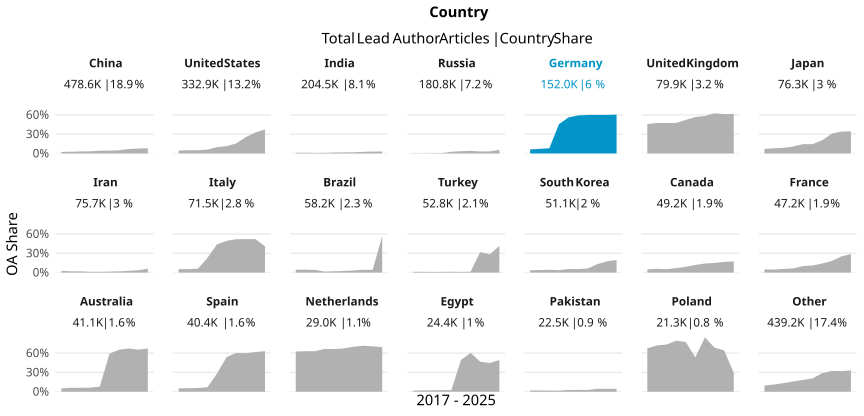

The data file committed next to this chart (first rows):
country_name_fct, cr_year, articles, cc_total, prop
China, '17, 33549, 796, 0.02373
China, '18, 37073, 1002, 0.02703
China, '19, 40657, 1260, 0.03099
China, '20, 44247, 1470, 0.03322
China, '21, 51677, 2221, 0.04298
China, '22, 61331, 2705, 0.0441
China, '23, 59574, 2990, 0.05019
China, '24, 66342, 4600, 0.06934
China, '25, 72222, 5543, 0.07675
China, '26, 11975, 976, 0.0815
United States, '17, 34319, 1561, 0.04549
United States, '18, 35665, 1765, 0.04949
United States, '19, 36573, 1865, 0.05099
United States, '20, 37893, 2257, 0.05956
United States, '21, 39320, 3871, 0.09845
United States, '22, 37505, 4298, 0.1146
United States, '23, 35416, 5524, 0.156
United States, '24, 34936, 8902, 0.2548
United States, '25, 35502, 11589, 0.3264
United States, '26, 5788, 2168, 0.3746
India, '17, 12517, 131, 0.01047
India, '18, 13585, 153, 0.01126
India, '19, 15052, 125, 0.008305
India, '20, 18084, 172, 0.009511
India, '21, 22821, 328, 0.01437
India, '22, 24537, 415, 0.01691
India, '23, 27453, 494, 0.01799
India, '24, 31455, 792, 0.02518
India, '25, 33478, 1002, 0.02993
India, '26, 5485, 162, 0.02954
Russia, '17, 20703, 63, 0.003043
Russia, '18, 21378, 70, 0.003274
Russia, '19, 21314, 84, 0.003941
Russia, '20, 20779, 111, 0.005342
Russia, '21, 19568, 507, 0.02591
Russia, '22, 19278, 682, 0.03538
Russia, '23, 20270, 822, 0.04055
Russia, '24, 20049, 618, 0.03082
Russia, '25, 16553, 543, 0.0328
Russia, '26, 956, 54, 0.05649
Germany, '17, 15821, 1000, 0.06321
Germany, '18, 15730, 1134, 0.07209
Germany, '19, 15991, 1291, 0.08073
Germany, '20, 18159, 8269, 0.4554
Germany, '21, 19149, 10733, 0.5605
Germany, '22, 16610, 9820, 0.5912
Germany, '23, 16414, 9824, 0.5985
Germany, '24, 15996, 9588, 0.5994
Germany, '25, 15686, 9393, 0.5988
Germany, '26, 2454, 1482, 0.6039
United Kingdom, '17, 8060, 3682, 0.4568
United Kingdom, '18, 8228, 3898, 0.4737
United Kingdom, '19, 8753, 4136, 0.4725
United Kingdom, '20, 9300, 4414, 0.4746
United Kingdom, '21, 9848, 5140, 0.5219
United Kingdom, '22, 9014, 5111, 0.567
United Kingdom, '23, 8644, 5031, 0.582
United Kingdom, '24, 8520, 5328, 0.6254
United Kingdom, '25, 8238, 5046, 0.6125
United Kingdom, '26, 1329, 817, 0.6147
... 150 more rows
